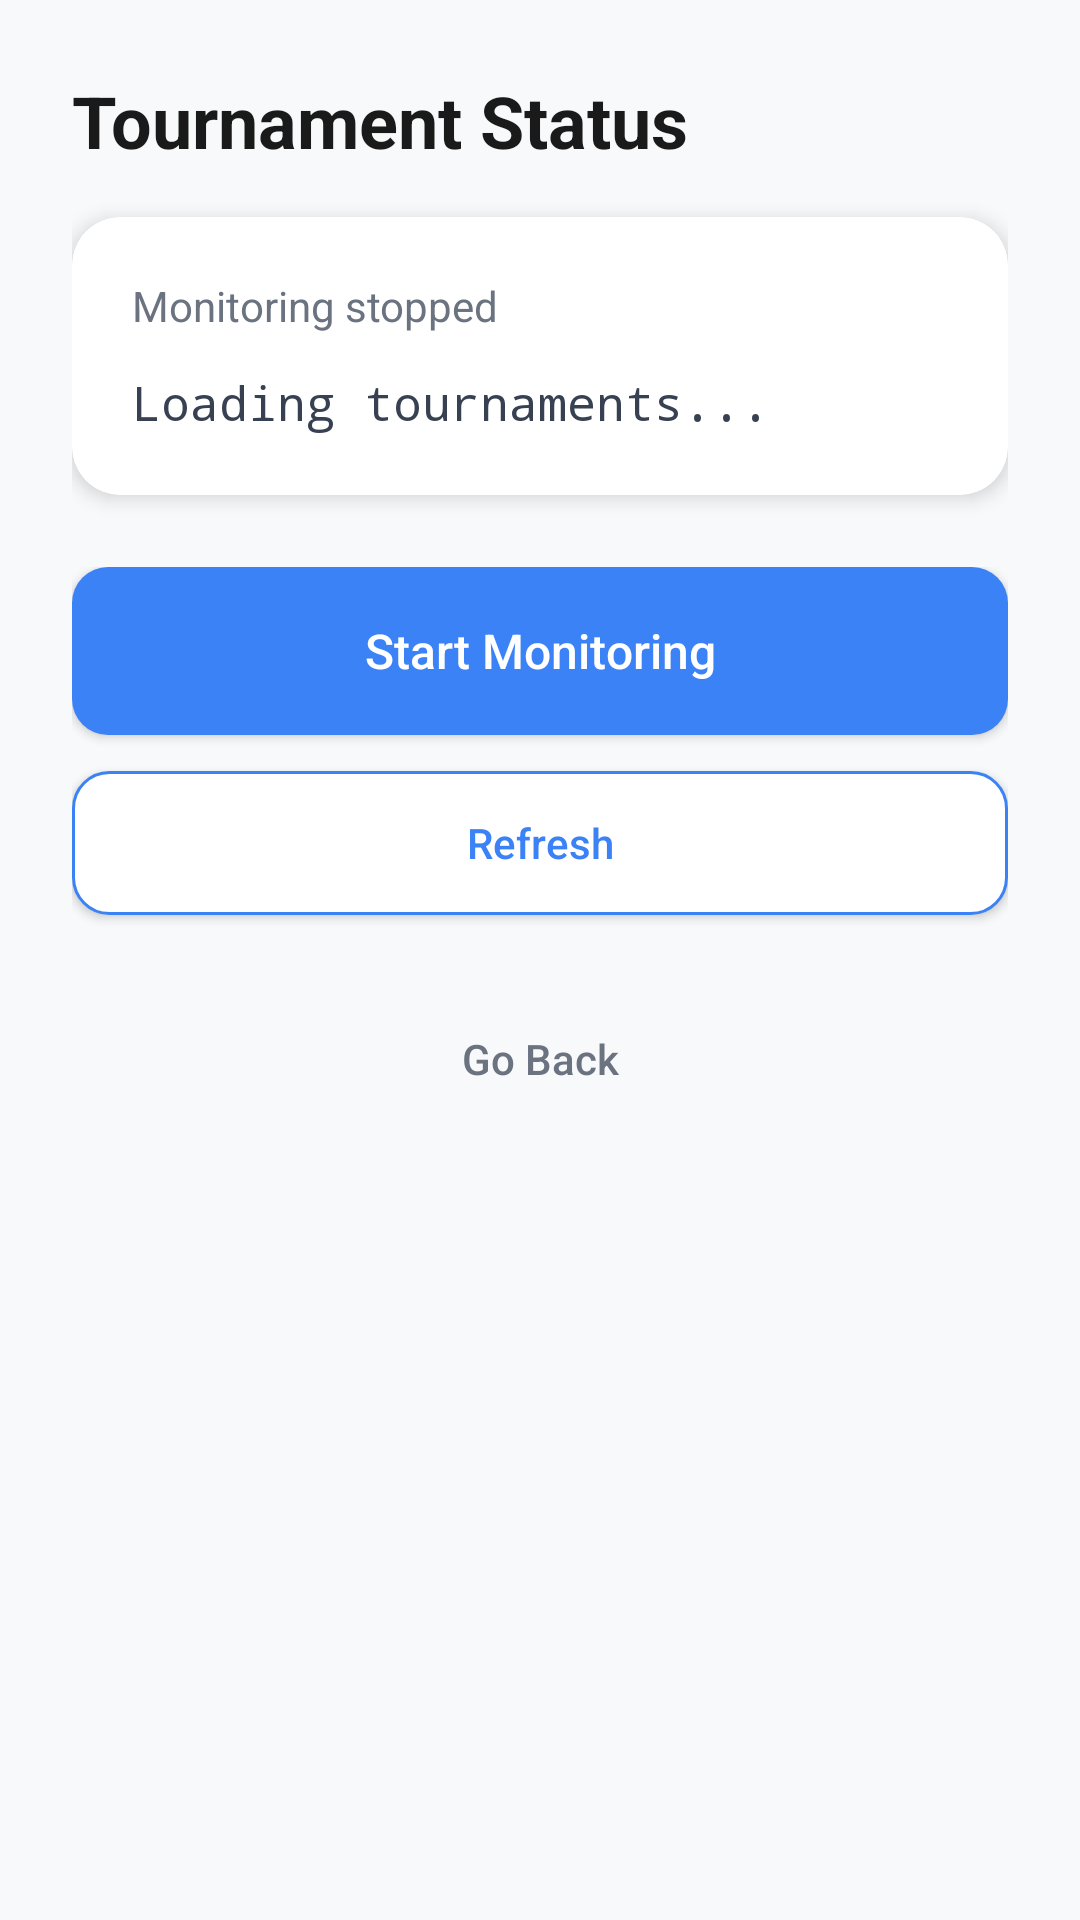

Produce the Android XML layout that renders to this screen, including the resource entries it uses.
<!-- AndroidManifest.xml: application theme Theme.MTGOEventsAlert -->
<!-- res/layout/fragment_display.xml -->
<?xml version="1.0" encoding="utf-8"?>
<ScrollView xmlns:android="http://schemas.android.com/apk/res/android"
    xmlns:app="http://schemas.android.com/apk/res-auto"
    xmlns:tools="http://schemas.android.com/tools"
    android:layout_width="match_parent"
    android:layout_height="match_parent"
    android:fillViewport="true"
    android:background="#F8F9FA"
    tools:context=".presentation.ui.tournament.DisplayFragment">

    <androidx.constraintlayout.widget.ConstraintLayout
        android:layout_width="match_parent"
        android:layout_height="wrap_content"
        android:padding="24dp">

        
        <TextView
            android:id="@+id/nameTextView"
            android:layout_width="0dp"
            android:layout_height="wrap_content"
            android:text="Tournament Status"
            android:textSize="24sp"
            android:textStyle="bold"
            android:textColor="#1A1A1A"
            android:layout_marginBottom="8dp"
            app:layout_constraintTop_toTopOf="parent"
            app:layout_constraintStart_toStartOf="parent"
            app:layout_constraintEnd_toEndOf="parent" />

        
        <androidx.cardview.widget.CardView
            android:id="@+id/statusCard"
            android:layout_width="0dp"
            android:layout_height="wrap_content"
            android:layout_marginTop="16dp"
            app:cardCornerRadius="16dp"
            app:cardElevation="4dp"
            app:cardBackgroundColor="#FFFFFF"
            app:layout_constraintTop_toBottomOf="@id/nameTextView"
            app:layout_constraintStart_toStartOf="parent"
            app:layout_constraintEnd_toEndOf="parent">
            <LinearLayout
                android:layout_width="match_parent"
                android:layout_height="wrap_content"
                android:orientation="vertical"
                android:padding="20dp">

                <TextView
                    android:id="@+id/statusTextView"
                    android:layout_width="match_parent"
                    android:layout_height="wrap_content"
                    android:text="Monitoring stopped"
                    android:textSize="14sp"
                    android:textColor="#6B7280"
                    android:layout_marginBottom="12dp"
                    android:visibility="visible" />

                <TextView
                    android:id="@+id/resultTextView"
                    android:layout_width="match_parent"
                    android:layout_height="wrap_content"
                    android:text="Loading tournaments..."
                    android:textSize="16sp"
                    android:textColor="#374151"
                    android:lineSpacingExtra="4dp"
                    android:fontFamily="monospace" />

            </LinearLayout>

        </androidx.cardview.widget.CardView>
        
        <LinearLayout
            android:id="@+id/actionButtonsContainer"
            android:layout_width="0dp"
            android:layout_height="wrap_content"
            android:orientation="vertical"
            android:layout_marginTop="24dp"
            app:layout_constraintTop_toBottomOf="@id/statusCard"
            app:layout_constraintStart_toStartOf="parent"
            app:layout_constraintEnd_toEndOf="parent">

            
            <Button
                android:id="@+id/monitoringButton"
                android:layout_width="match_parent"
                android:layout_height="56dp"
                android:text="Start Monitoring"
                android:textSize="16sp"
                android:textAllCaps="false"
                android:background="@drawable/button_primary_selector"
                android:textColor="#FFFFFF"
                android:layout_marginBottom="12dp"
                android:visibility="visible"
                android:elevation="2dp" />
            
            <Button
                android:id="@+id/refreshButton"
                android:layout_width="match_parent"
                android:layout_height="48dp"
                android:text="Refresh"
                android:textSize="14sp"
                android:textAllCaps="false"
                android:background="@drawable/button_secondary"
                android:textColor="#3B82F6"
                android:layout_marginBottom="24dp"
                android:visibility="visible" />

        </LinearLayout>

        
        <Button
            android:id="@+id/returnButton"
            android:layout_width="0dp"
            android:layout_height="48dp"
            android:text="Go Back"
            android:textSize="14sp"
            android:textAllCaps="false"
            android:background="@android:color/transparent"
            android:textColor="#6B7280"
            app:layout_constraintTop_toBottomOf="@id/actionButtonsContainer"
            app:layout_constraintStart_toStartOf="parent"
            app:layout_constraintEnd_toEndOf="parent" />
        
        <WebView
            android:id="@+id/webview"
            android:layout_width="0dp"
            android:layout_height="0dp"
            android:visibility="gone"
            app:layout_constraintTop_toTopOf="parent"
            app:layout_constraintBottom_toBottomOf="parent"
            app:layout_constraintStart_toStartOf="parent"
            app:layout_constraintEnd_toEndOf="parent" />

    </androidx.constraintlayout.widget.ConstraintLayout>

</ScrollView>
<!-- resources referenced by this layout -->
<resources>
  <!-- drawable button_primary_selector (drawable) -->
  <?xml version="1.0" encoding="utf-8"?>
  <selector xmlns:android="http://schemas.android.com/apk/res/android">
      
      
      <item android:state_enabled="false">
          <shape android:shape="rectangle">
              <solid android:color="#D1D5DB"/>
              <corners android:radius="12dp"/>
          </shape>
      </item>
      
      
      <item android:state_pressed="true">
          <shape android:shape="rectangle">
              <solid android:color="#1D4ED8"/>
              <corners android:radius="12dp"/>
          </shape>
      </item>
      
      
      <item>
          <shape android:shape="rectangle">
              <solid android:color="#3B82F6"/>
              <corners android:radius="12dp"/>
          </shape>
      </item>
      
  </selector>
  <!-- drawable button_secondary (drawable) -->
  <?xml version="1.0" encoding="utf-8"?>
  <ripple xmlns:android="http://schemas.android.com/apk/res/android"
      android:color="#E0E7FF">
      
      <item android:id="@android:id/background">
          <shape android:shape="rectangle">
              <solid android:color="#FFFFFF"/>
              <stroke 
                  android:width="1dp"
                  android:color="#3B82F6"/>
              <corners android:radius="12dp"/>
          </shape>
      </item>
      
  </ripple>
  <style name="Theme.MTGOEventsAlert" parent="Theme.MaterialComponents.DayNight.DarkActionBar">
          
          <item name="colorPrimary">@color/purple_500</item>
          <item name="colorPrimaryVariant">@color/purple_700</item>
          <item name="colorOnPrimary">@color/white</item>
          
          <item name="colorSecondary">@color/teal_200</item>
          <item name="colorSecondaryVariant">@color/teal_700</item>
          <item name="colorOnSecondary">@color/black</item>
          
          <item name="android:statusBarColor">?attr/colorPrimaryVariant</item>
          
      </style>
  <!-- not gathered from this repository: default colours our renderer supplied (Android Studio template values) -->
  <color name="purple_500">#FF6200EE</color>
  <color name="purple_700">#FF3700B3</color>
  <color name="teal_200">#FF03DAC5</color>
  <color name="teal_700">#FF018786</color>
  <color name="black">#FF000000</color>
  <color name="white">#FFFFFFFF</color>
</resources>
